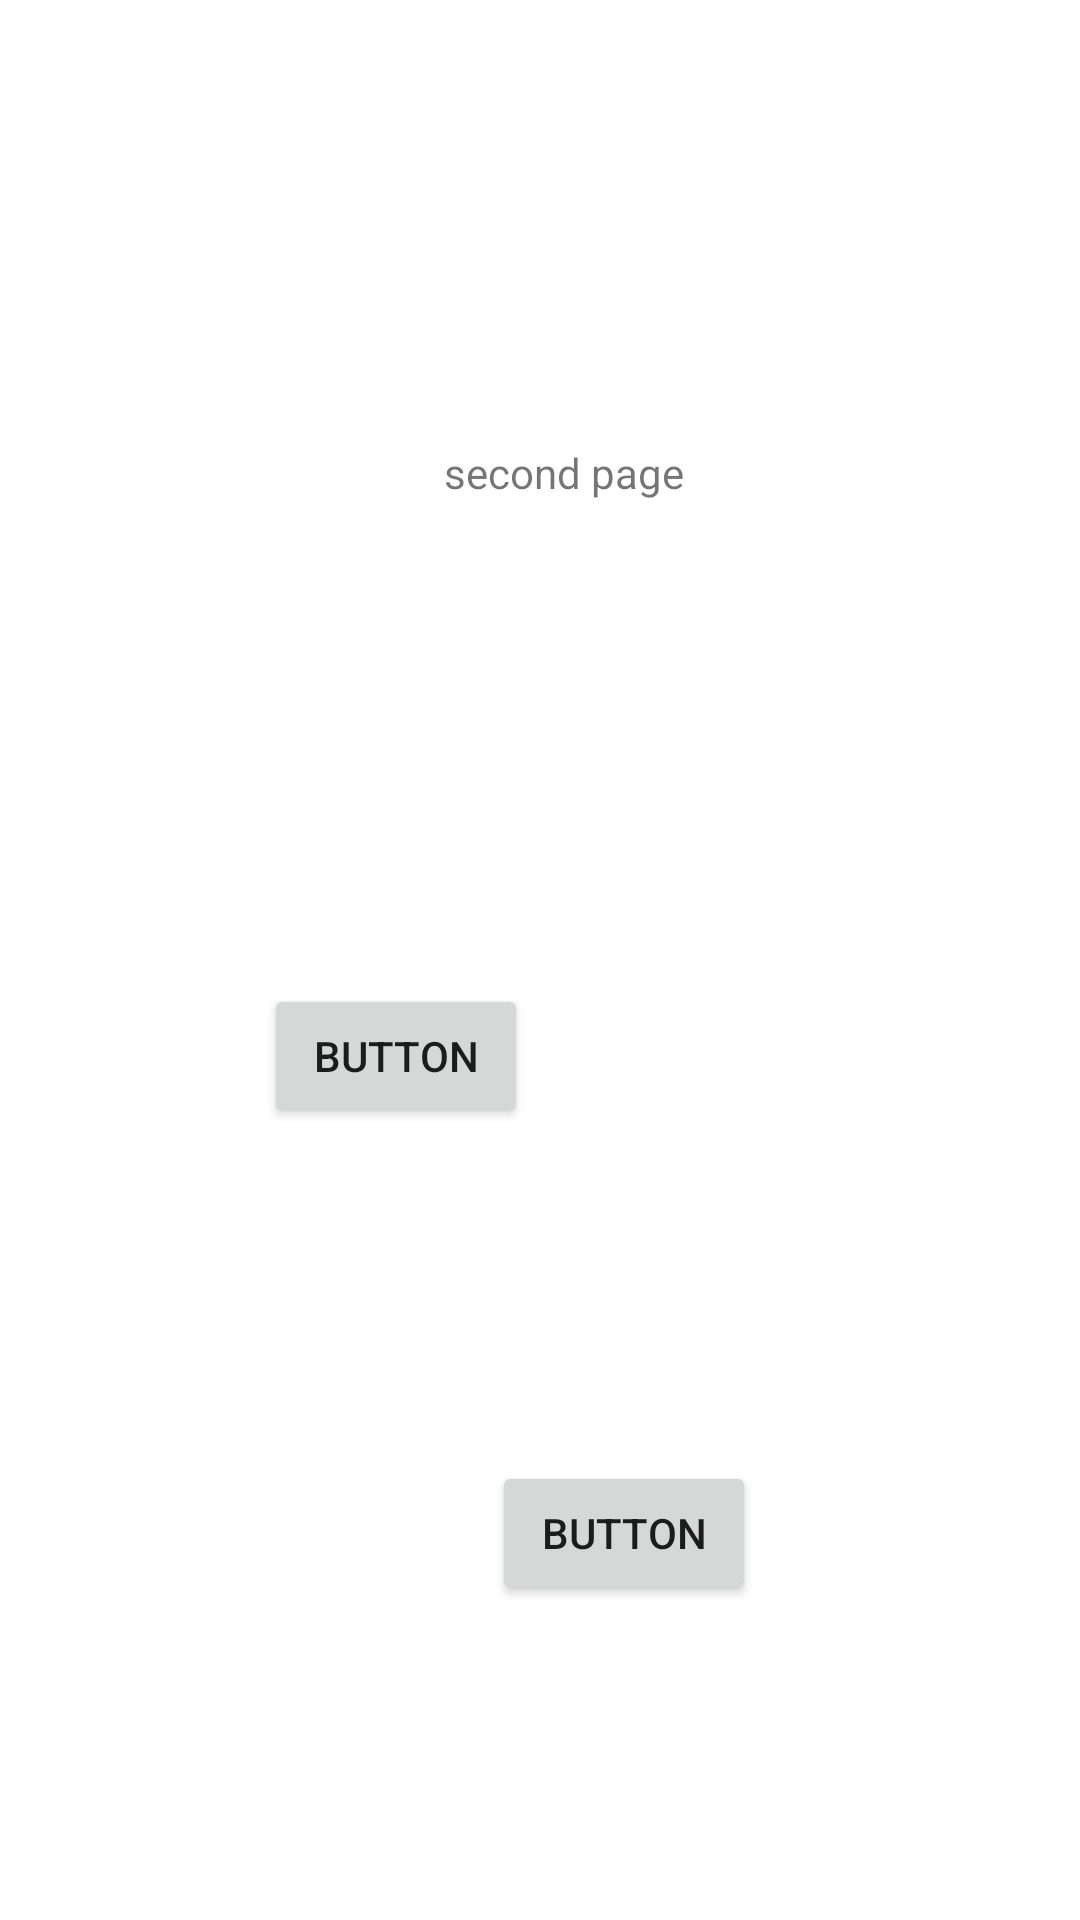

Here is an Android app screen rendered from its layout file. Give the layout XML and the strings, colors and styles it references.
<!-- AndroidManifest.xml: application theme Theme.10910359 -->
<!-- res/layout/activity_second.xml -->
<?xml version="1.0" encoding="utf-8"?>
<androidx.constraintlayout.widget.ConstraintLayout xmlns:android="http://schemas.android.com/apk/res/android"
    xmlns:app="http://schemas.android.com/apk/res-auto"
    xmlns:tools="http://schemas.android.com/tools"
    android:layout_width="match_parent"
    android:layout_height="match_parent"
    tools:context=".second">

    <TextView
        android:id="@+id/textView"
        android:layout_width="wrap_content"
        android:layout_height="wrap_content"
        android:layout_marginStart="148dp"
        android:layout_marginTop="148dp"
        android:text="second page"
        app:layout_constraintStart_toStartOf="parent"
        app:layout_constraintTop_toTopOf="parent" />

    <Button
        android:id="@+id/button"
        android:layout_width="wrap_content"
        android:layout_height="wrap_content"
        android:layout_marginStart="88dp"
        android:layout_marginTop="328dp"
        android:text="Button"
        app:layout_constraintStart_toStartOf="parent"
        app:layout_constraintTop_toTopOf="parent" />

    <Button
        android:id="@+id/button3"
        android:layout_width="wrap_content"
        android:layout_height="wrap_content"
        android:layout_marginTop="320dp"
        android:layout_marginEnd="108dp"
        android:text="Button"
        app:layout_constraintEnd_toEndOf="parent"
        app:layout_constraintTop_toBottomOf="@+id/textView" />
</androidx.constraintlayout.widget.ConstraintLayout>
<!-- resources referenced by this layout -->
<resources>
  <style name="Theme.10910359" parent="Theme.MaterialComponents.DayNight.DarkActionBar">
          
          <item name="colorPrimary">@color/purple_500</item>
          <item name="colorPrimaryVariant">@color/purple_700</item>
          <item name="colorOnPrimary">@color/white</item>
          
          <item name="colorSecondary">@color/teal_200</item>
          <item name="colorSecondaryVariant">@color/teal_700</item>
          <item name="colorOnSecondary">@color/black</item>
          
          <item name="android:statusBarColor" tools:targetApi="l">?attr/colorPrimaryVariant</item>
          
      </style>
  <!-- not gathered from this repository: default colours our renderer supplied (Android Studio template values) -->
  <color name="purple_500">#FF6200EE</color>
  <color name="purple_700">#FF3700B3</color>
  <color name="teal_200">#FF03DAC5</color>
  <color name="teal_700">#FF018786</color>
  <color name="black">#FF000000</color>
  <color name="white">#FFFFFFFF</color>
</resources>
